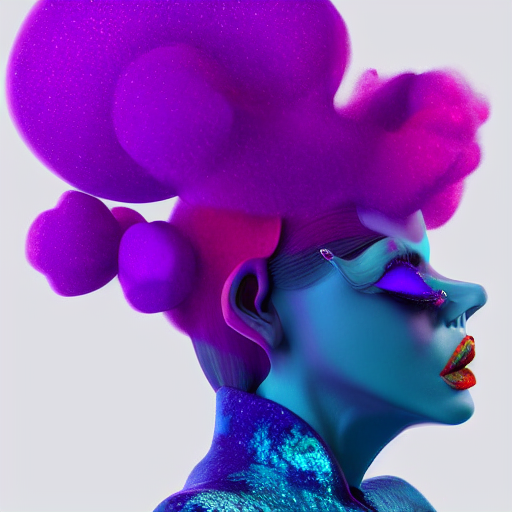
Generation parameters embedded in this image by AUTOMATIC1111 Stable Diffusion web UI or a fork of it (Forge, ...) (PNG 'parameters' text chunk):
avant garde, render, raytraced, 3d art, sculpture, conceptual art, gooey, liquid simulation, abstract art, pinup, drag queen, drag race, model, runway, behance, modelstation, houdini 3d, houdini tutorial, simulation
Negative prompt: low quality, thumbnail, watermark, ugly, fat, body, nude, naked
Steps: 150, Sampler: Euler a, CFG scale: 7, Seed: 4146154314, Size: 512x512, Model hash: e1441589a6, Model: v1-5-pruned, Version: v1.3.1